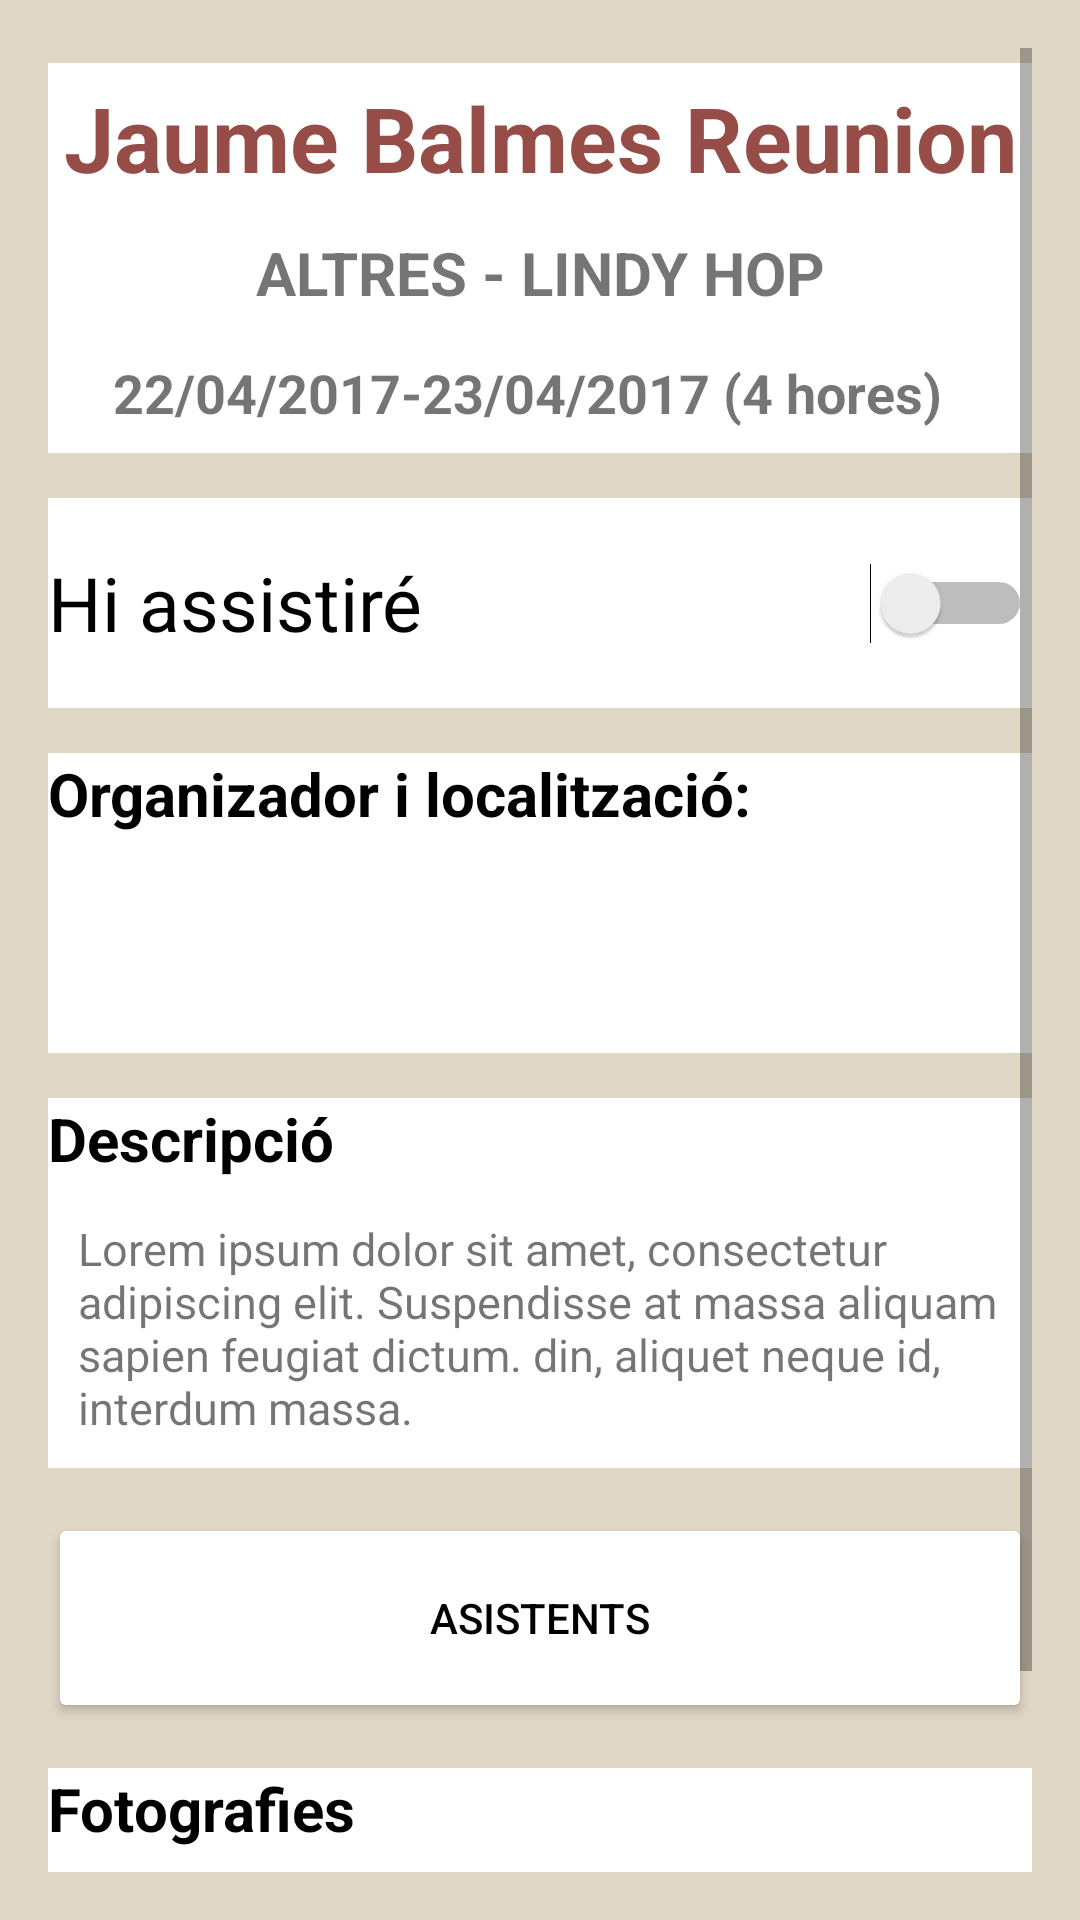

Layout XML and referenced resources for this Android screen:
<!-- AndroidManifest.xml: application theme Theme.WeSwing -->
<!-- res/layout/fragment_mogudes.xml -->
<?xml version="1.0" encoding="utf-8"?>
<LinearLayout xmlns:android="http://schemas.android.com/apk/res/android"
    xmlns:tools="http://schemas.android.com/tools"
    android:layout_width="match_parent"
    android:layout_height="match_parent"
    android:background="@color/brown_light"
    tools:context=".fragments.MogudesFragment">

    <ScrollView
        android:layout_width="match_parent"
        android:layout_height="wrap_content"
        android:fillViewport="true"
        android:padding="16dp">
        <LinearLayout
            android:layout_width="match_parent"
            android:layout_height="wrap_content"
            android:orientation="vertical">
            <TextView
                android:id="@+id/nomMoguda"
                android:text="Jaume Balmes Reunion"
                android:textSize="30sp"
                android:textAlignment="center"
                android:textStyle="bold"
                android:textColor="@color/red"
                android:layout_width="match_parent"
                android:layout_height="50dp"
                android:layout_marginTop="5dp"
                android:gravity="center"
                android:background="@color/white" />
            <TextView
                android:id="@+id/tipusMoguda"
                android:layout_width="match_parent"
                android:textStyle="bold"
                android:text="ALTRES - LINDY HOP"
                android:textSize="20dp"
                android:textAlignment="center"
                android:gravity="center"
                android:layout_height="40dp"
                android:background="@color/white" />
            <TextView
                android:id="@+id/dataMoguda"
                android:layout_width="match_parent"
                android:textStyle="bold"
                android:text="22/04/2017-23/04/2017 (4 hores)  "
                android:textSize="18sp"
                android:textAlignment="center"
                android:gravity="center"
                android:layout_height="40dp"
                android:background="@color/white"  />
            <Switch
                android:id="@+id/asistencia"
                android:layout_width="match_parent"
                android:layout_height="70dp"
                android:background="@color/white"
                android:layout_marginTop="15dp"
                android:textSize="25sp"
                android:text="@string/hi_assistir"
                tools:ignore="UseSwitchCompatOrMaterialXml" />

            <TextView
                android:text="@string/organizador_i_localitzaci"
                android:textSize="20dp"
                android:textStyle="bold"
                android:textColor="@color/black"
                android:layout_width="match_parent"
                android:layout_height="30dp"
                android:layout_marginTop="15dp"
                android:background="@color/white" />

            <androidx.recyclerview.widget.RecyclerView
                android:id="@+id/recyclerView"
                android:layout_width="match_parent"
                android:layout_height="70dp"
                android:background="@color/white"
                />

            <TextView
                android:text="Descripció"
                android:textSize="20dp"
                android:textStyle="bold"
                android:textColor="@color/black"
                android:layout_width="match_parent"
                android:layout_height="30dp"
                android:layout_marginTop="15dp"
                android:background="@color/white" />
            <TextView
                android:id="@+id/descriptionText"
                android:text="@string/sample_text"
                android:layout_width="match_parent"
                android:padding="10dp"
                android:layout_height="wrap_content"
                android:textSize="15dp"
                android:background="@color/white"
                />
            <Button
                android:id="@+id/asistentsButton"
                android:layout_width="match_parent"
                android:layout_height="70dp"
                android:text="Asistents"
                android:textColor="@color/black"
                android:layout_marginTop="15dp"
                android:backgroundTint="@color/white"
                />
            <TextView
                android:text="Fotografies"
                android:textSize="20dp"
                android:textStyle="bold"
                android:textColor="@color/black"
                android:layout_width="match_parent"
                android:layout_height="30dp"
                android:layout_marginTop="15dp"
                android:background="@color/white" />
            <TextView
                android:text="No hi han fotos"
                android:layout_width="match_parent"
                android:gravity="center"
                android:layout_height="50dp"
                android:textSize="15dp"
                android:layout_marginBottom="50dp"
                android:background="@color/white"
                />

        </LinearLayout>
    </ScrollView>

</LinearLayout>
<!-- resources referenced by this layout -->
<resources>
  <color name="black">#FF000000</color>
  <color name="brown_light">#E1D7C6</color>
  <color name="red">#964D47</color>
  <color name="white">#FFFFFFFF</color>
  <string name="hi_assistir">Hi assistiré</string>
  <string name="organizador_i_localitzaci">Organizador i localització:</string>
  <string name="sample_text">Lorem ipsum dolor sit amet, consectetur adipiscing elit. Suspendisse at massa aliquam sapien feugiat dictum. din, aliquet neque id, interdum massa.</string>
  <style name="Theme.WeSwing" parent="Theme.MaterialComponents.DayNight.NoActionBar">
          
          <item name="colorPrimary">@color/red</item>
          <item name="colorPrimaryVariant">@color/red</item>
          <item name="colorOnPrimary">@color/white</item>
          
          <item name="colorSecondary">@color/red</item>
          <item name="colorSecondaryVariant">@color/teal_700</item>
          <item name="colorOnSecondary">@color/black</item>
          
          <item name="android:statusBarColor">?attr/colorPrimaryVariant</item>
          
      </style>
  <color name="teal_700">#FF018786</color>
</resources>
